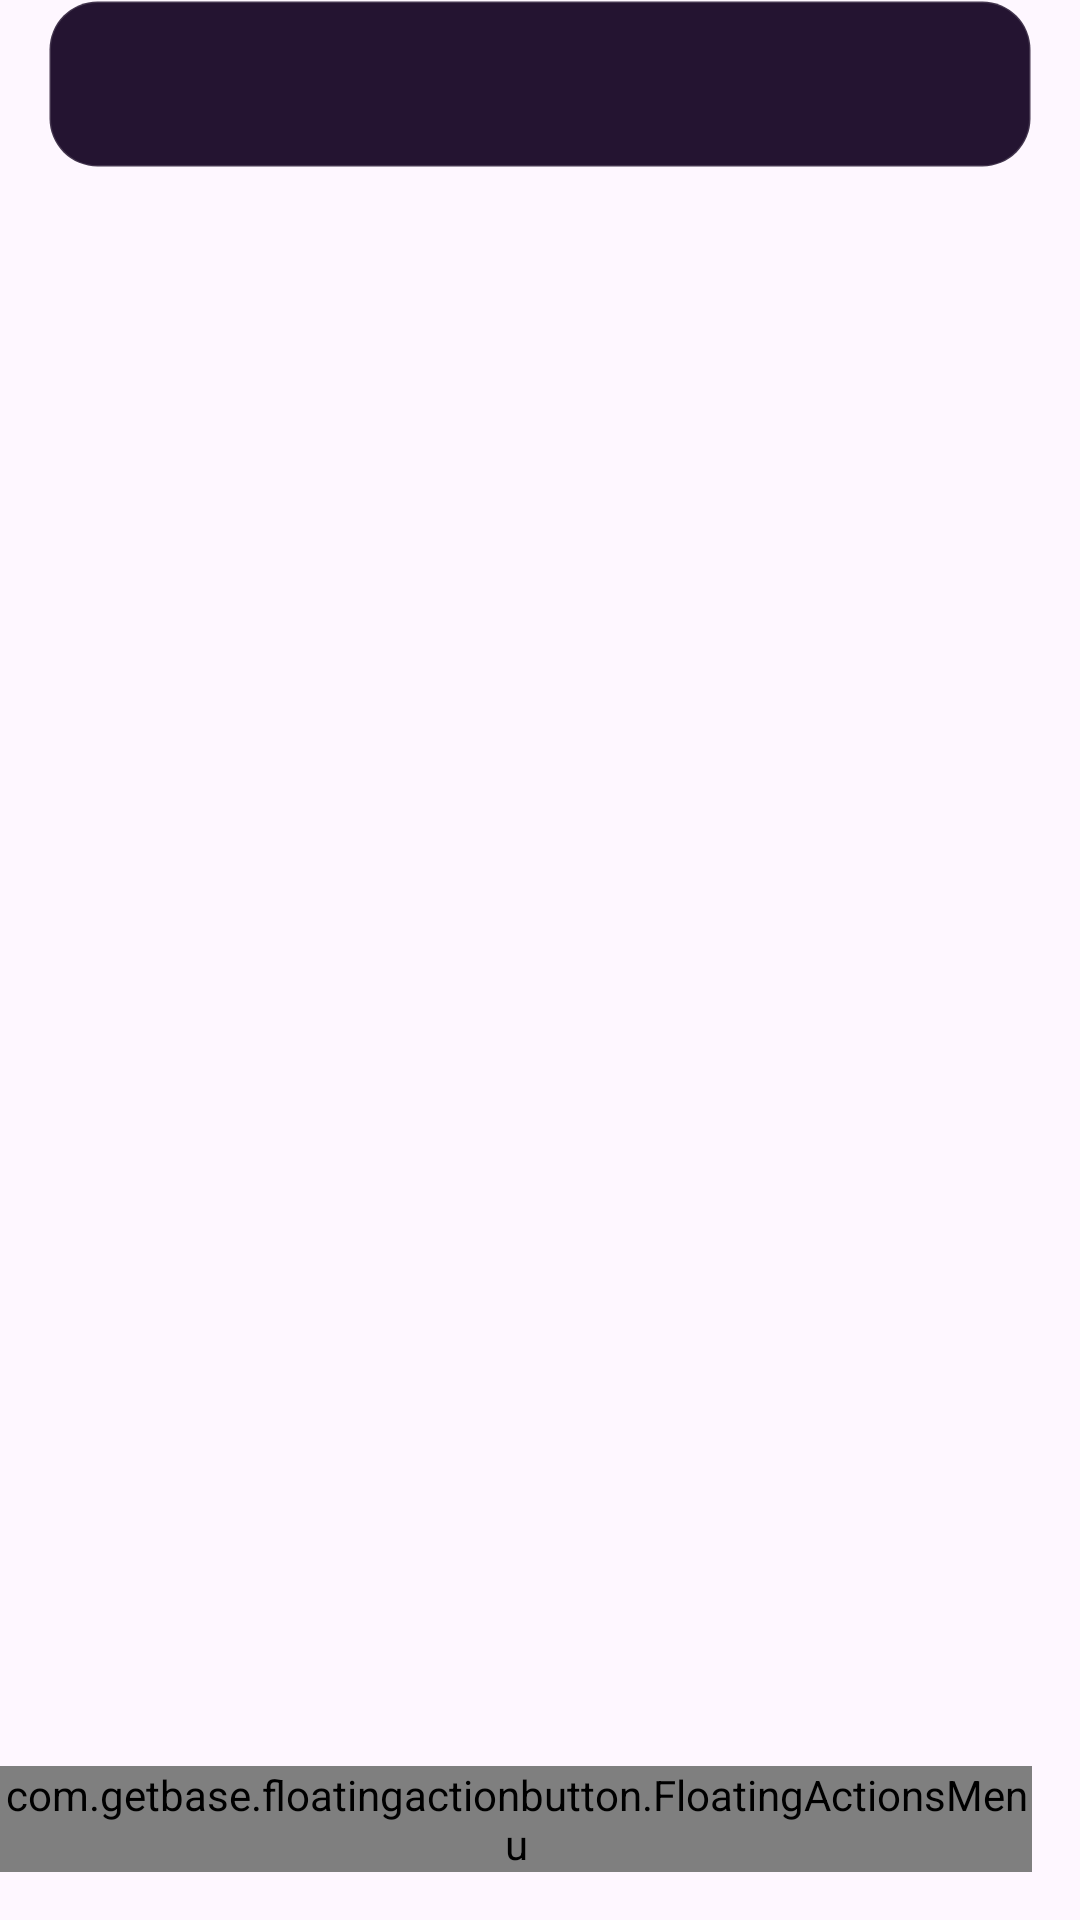

Layout XML and referenced resources for this Android screen:
<!-- AndroidManifest.xml: application theme Theme.Artistlan -->
<!-- res/layout/fragment_frag_portafolio.xml -->
<?xml version="1.0" encoding="utf-8"?>
<androidx.coordinatorlayout.widget.CoordinatorLayout
    xmlns:android="http://schemas.android.com/apk/res/android"
    xmlns:app="http://schemas.android.com/apk/res-auto"
    xmlns:tools="http://schemas.android.com/tools"
    android:layout_width="match_parent"
    android:layout_height="match_parent"
    android:background="@android:color/transparent"
    tools:context=".Fragments.FragPortafolio">

    <com.google.android.material.appbar.AppBarLayout
        android:layout_width="match_parent"
        android:layout_height="wrap_content"
        android:background="@android:color/transparent"
        app:elevation="4dp"
        app:liftOnScroll="true">

        <LinearLayout
            android:layout_width="match_parent"
            android:layout_height="wrap_content"
            android:orientation="vertical"
            app:layout_scrollFlags="scroll|enterAlways">



            <FrameLayout
                android:layout_width="match_parent"
                android:layout_height="wrap_content"
                android:layout_marginStart="16dp"
                android:layout_marginEnd="16dp"
                android:layout_marginBottom="8dp"
                android:background="@drawable/bg_centro_tabs_container"
                android:padding="4dp">

                <com.google.android.material.tabs.TabLayout
                    android:id="@+id/tabLayoutPortafolio"
                    android:layout_width="match_parent"
                    android:layout_height="wrap_content"
                    android:background="@android:color/transparent"
                    app:tabBackground="@drawable/bg_centro_tab_item"
                    app:tabIndicatorColor="@android:color/transparent"
                    app:tabIndicatorHeight="0dp"
                    app:tabGravity="fill"
                    app:tabMode="fixed"
                    app:tabRippleColor="@color/artistlan_menu_accent_soft"
                    app:tabSelectedTextColor="@color/artistlan_menu_text_primary"
                    app:tabTextColor="@color/artistlan_menu_text_secondary" />
            </FrameLayout>

        </LinearLayout>

    </com.google.android.material.appbar.AppBarLayout>

    <androidx.viewpager2.widget.ViewPager2
        android:id="@+id/viewPagerPortafolio"
        android:layout_width="match_parent"
        android:layout_height="match_parent"
        android:nestedScrollingEnabled="true"
        app:layout_behavior="@string/appbar_scrolling_view_behavior" />

    <com.getbase.floatingactionbutton.FloatingActionsMenu
        android:id="@+id/fabMenuSubir"
        android:layout_width="wrap_content"
        android:layout_height="wrap_content"
        android:layout_gravity="bottom|end"
        android:layout_marginEnd="16dp"
        android:layout_marginBottom="16dp"
        app:fab_addButtonColorNormal="@color/GRIS"
        app:fab_addButtonColorPressed="@color/GRIS"
        app:fab_labelStyle="@style/CustomFabLabelStyle">

        <com.getbase.floatingactionbutton.FloatingActionButton
            android:id="@+id/fabSubirObraMenu"
            android:layout_width="wrap_content"
            android:layout_height="wrap_content"
            app:fab_colorNormal="@android:color/white"
            app:fab_colorPressed="#00BCD4"
            app:fab_icon="@drawable/serport"
            app:fab_size="mini"
            app:fab_title="Subir Obra" />

        <com.getbase.floatingactionbutton.FloatingActionButton
            android:id="@+id/fabSubirServicioMenu"
            android:layout_width="wrap_content"
            android:layout_height="wrap_content"
            app:fab_colorNormal="@android:color/white"
            app:fab_colorPressed="#00BCD4"
            app:fab_icon="@drawable/serport"
            app:fab_size="mini"
            app:fab_title="Subir Servicio" />

    </com.getbase.floatingactionbutton.FloatingActionsMenu>

</androidx.coordinatorlayout.widget.CoordinatorLayout>
<!-- resources referenced by this layout -->
<resources>
  <color name="GRIS">#4C5467</color>
  <color name="artistlan_menu_accent_soft">#33B894FF</color>
  <color name="artistlan_menu_text_primary">#FFFFFFFF</color>
  <color name="artistlan_menu_text_secondary">#D3C6E8</color>
  <!-- drawable bg_centro_tab_item (drawable) -->
  <?xml version="1.0" encoding="utf-8"?>
  <selector xmlns:android="http://schemas.android.com/apk/res/android">
      <item android:state_selected="true">
          <shape>
              <gradient
                  android:angle="0"
                  android:startColor="@color/artistlan_menu_accent"
                  android:endColor="@color/artistlan_menu_accent_secondary" />
              <corners android:radius="12dp" />
          </shape>
      </item>
      <item>
          <shape>
              <solid android:color="@android:color/transparent" />
              <corners android:radius="12dp" />
          </shape>
      </item>
  </selector>
  <!-- drawable bg_centro_tabs_container (drawable) -->
  <?xml version="1.0" encoding="utf-8"?>
  <shape xmlns:android="http://schemas.android.com/apk/res/android">
      <solid android:color="@color/artistlan_menu_surface" />
      <corners android:radius="16dp" />
      <stroke
          android:width="1dp"
          android:color="@color/artistlan_menu_stroke_soft" />
  </shape>
  <!-- drawable serport: png bitmap (drawable, 16469 bytes) -->
  <style name="CustomFabLabelStyle">
          <item name="android:background">@android:color/white</item>
          <item name="android:textColor">#212121</item>
          <item name="android:textSize">14sp</item>
          <item name="android:paddingHorizontal">12dp</item>
          <item name="android:paddingVertical">6dp</item>
          <item name="android:backgroundTint">@android:color/white</item>
          <item name="android:layout_marginEnd">8dp</item>
      </style>
  <style name="Theme.Artistlan" parent="Base.Theme.Artistlan" />
  <color name="artistlan_menu_accent">#A97CFF</color>
  <color name="artistlan_menu_accent_secondary">#FF88D8</color>
  <color name="artistlan_menu_surface">#241431</color>
  <color name="artistlan_menu_stroke_soft">#24FFFFFF</color>
  <style name="Base.Theme.Artistlan" parent="Theme.Material3.DayNight.NoActionBar">
          
          
      </style>
</resources>
